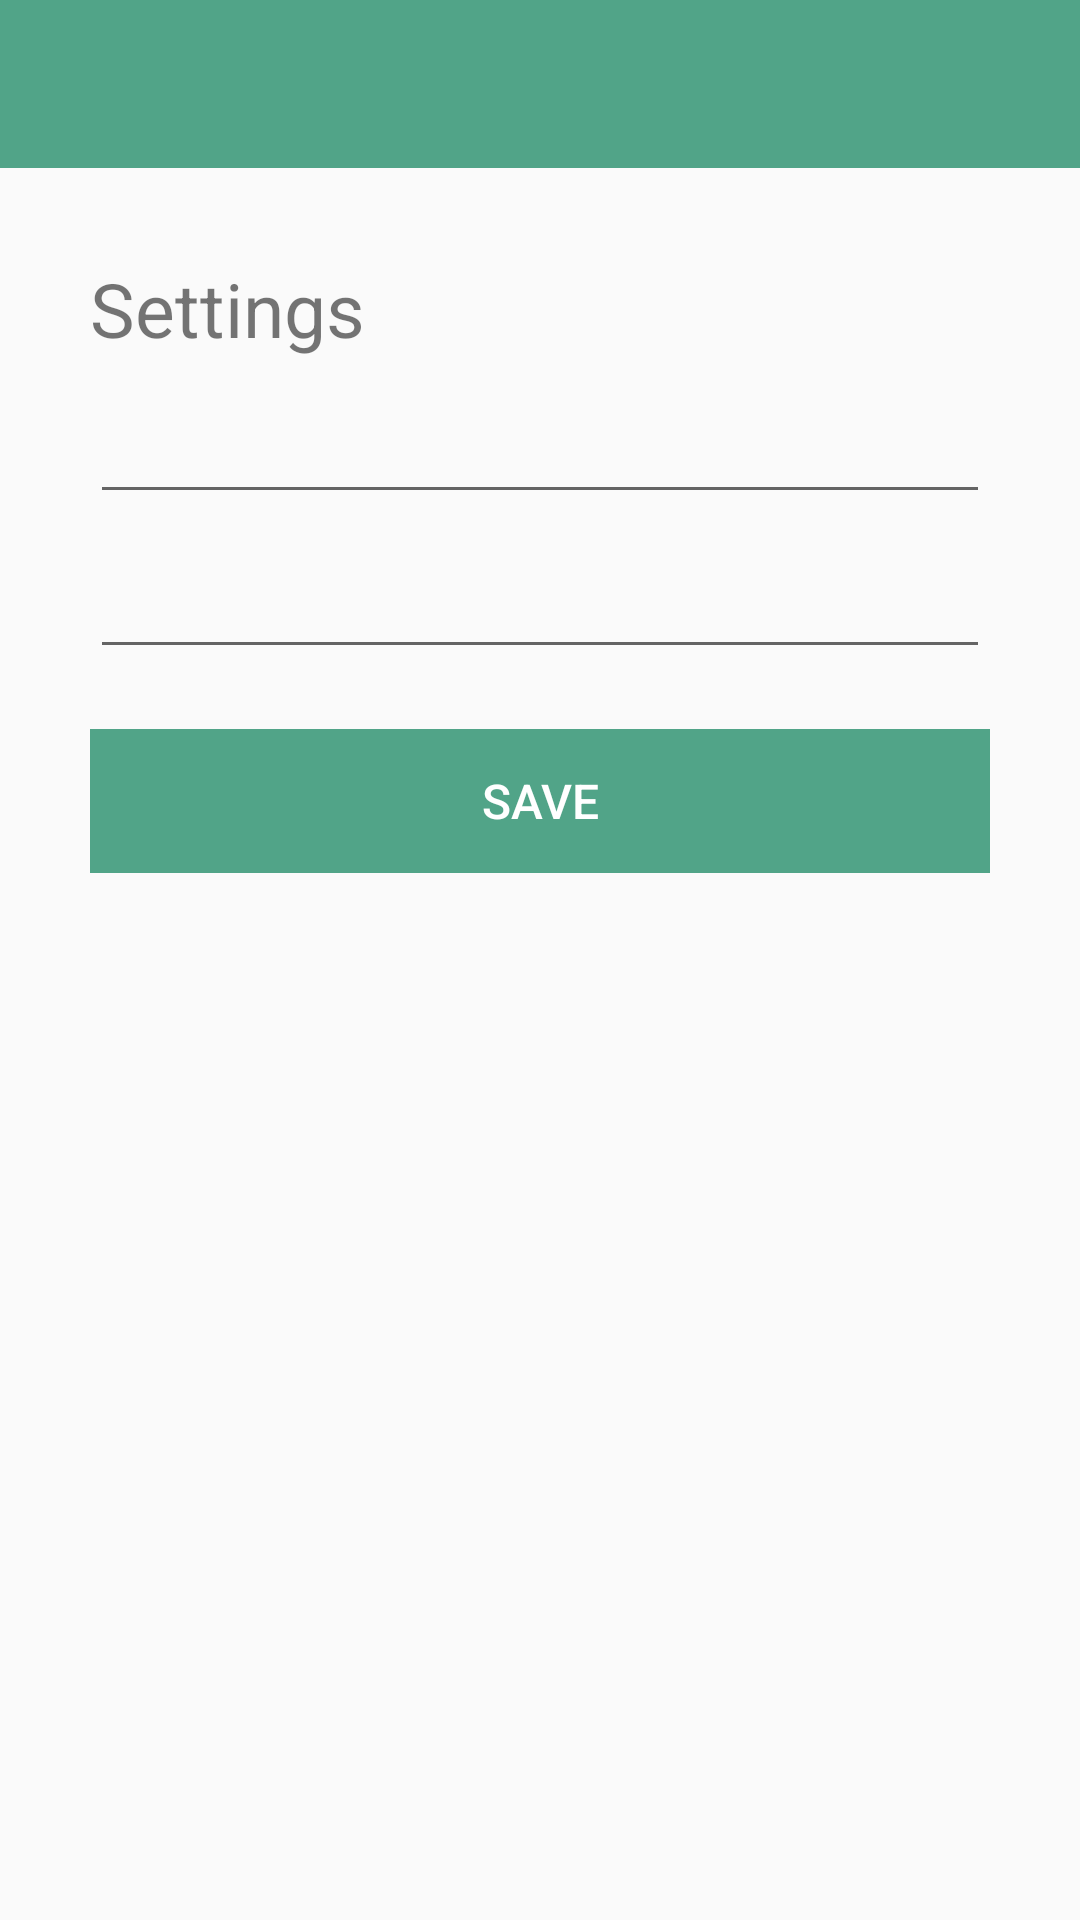

Write the Android layout XML for this screen, with the resource values it uses.
<!-- AndroidManifest.xml: application theme AppTheme -->
<!-- res/layout/activity_settings.xml -->
<?xml version="1.0" encoding="utf-8"?>
<RelativeLayout xmlns:android="http://schemas.android.com/apk/res/android"
  xmlns:app="http://schemas.android.com/apk/res-auto"
  android:layout_width="match_parent"
  android:layout_height="match_parent">

  <com.google.android.material.appbar.AppBarLayout
    android:layout_width="match_parent"
    android:layout_height="wrap_content"
    android:background="@color/colorAccent"
    android:fitsSystemWindows="true"
    android:id="@+id/toolbar"
    app:elevation="0dip"
    app:theme="@style/ThemeOverlay.AppCompat.Dark.ActionBar">

    <androidx.appcompat.widget.Toolbar
      android:id="@+id/toolbarMain"
      android:layout_width="match_parent"
      android:layout_height="wrap_content"
      app:titleTextColor="@color/colorPrimary" />
  </com.google.android.material.appbar.AppBarLayout>

  <LinearLayout
    android:layout_width="match_parent"
    android:layout_height="wrap_content"
    android:layout_below="@id/toolbar"
    android:orientation="vertical"
    android:padding="30dp">

    <TextView
      android:layout_width="match_parent"
      android:layout_height="wrap_content"
      android:text="@string/title_activity_settings"
      android:textSize="25dp" />

    <com.google.android.material.textfield.TextInputEditText
      android:id="@+id/useremail"
      android:layout_width="match_parent"
      android:layout_height="wrap_content"
      android:inputType="textEmailAddress"
      android:maxLength="25"
      android:maxLines="1"
      android:paddingVertical="15dp"
      android:textColor="@color/colorPrimaryDark"
      android:textSize="16sp" />

    <com.google.android.material.textfield.TextInputEditText
      android:id="@+id/userpassword"
      android:layout_width="match_parent"
      android:layout_height="wrap_content"
      android:inputType="textPassword"
      android:maxLength="25"
      android:maxLines="1"
      android:paddingVertical="15dp"
      android:textColor="@color/colorPrimaryDark"
      android:textSize="16sp" />

    <Button
      android:id="@+id/saveSettings"
      android:layout_width="match_parent"
      android:layout_height="wrap_content"
      android:layout_marginVertical="20dp"
      android:background="@color/colorAccent"
      android:paddingBottom="8dp"
      android:paddingTop="8dp"
      android:stateListAnimator="@null"
      android:text="Save"
      android:textColor="@color/colorPrimary"
      android:textSize="16sp" />




  </LinearLayout>

</RelativeLayout>
<!-- resources referenced by this layout -->
<resources>
  <color name="colorAccent">#51a488</color>
  <color name="colorPrimary">#FFFFFF</color>
  <color name="colorPrimaryDark">#000000</color>
  <string name="title_activity_settings">Settings</string>
  <style name="AppTheme" parent="Theme.AppCompat.Light.NoActionBar">
      
      <item name="colorPrimary">@color/colorPrimary</item>
      <item name="colorPrimaryDark">@color/colorPrimaryDark</item>
      <item name="colorAccent">@color/colorAccent</item>
    </style>
</resources>
